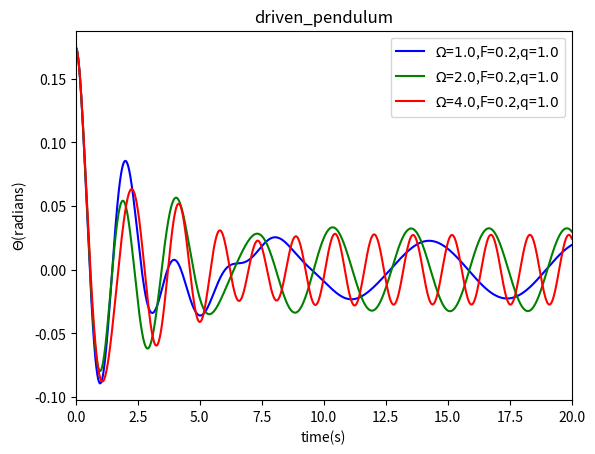

Reproduce this figure in Python.
# -*- coding: utf-8 -*-
"""
Created on Tue Jun 07 10:57:08 2016

@author: asus
"""

import math
import matplotlib.pyplot as plt

g=9.8
l=1.0
class driven_pendulum():
    def __init__(self,_omg0,_theta0,_dt,_time,_t0,_q,_FD,_Omega):
        self.omg=[_omg0]
        self.theta=[_theta0]
        self.t=[_t0]
        self.time=_time
        self.dt=_dt
        self.n=int(_time/_dt)
        self.q=_q
        self.FD=_FD
        self.Omega=_Omega
    def calculate(self):
        for i in range(self.n):
            self.omg.append(self.omg[-1]-g/l*self.theta[-1]*self.dt-self.q*self.omg[-1]*self.dt+self.FD*math.sin(self.Omega*self.t[-1])*self.dt)
            self.theta.append(self.theta[-1]+self.omg[-1]*self.dt)
            self.t.append(self.t[-1]+self.dt)
    def plot(self,color,label):
        plt.plot(self.t,self.theta,color,label="$\Omega$=$%.1f$,F=$%.1f$,q=$%.1f$"%(self.Omega,self.FD,self.q))

A=driven_pendulum(0,10*math.pi/180,0.01,20,0,1.0,0.2,1.0)
B=driven_pendulum(0,10*math.pi/180,0.01,20,0,1.0,0.2,2.0)
C=driven_pendulum(0,10*math.pi/180,0.01,20,0,1.0,0.2,4.0)
A.calculate()
B.calculate()
C.calculate()
A.plot('b-',label="$\Omega$=$1.0$,F=$0.1$,q=$1.0$")
B.plot('g-',label="$\Omega$=$2.0$,F=$0.2$,q=$1.0$")
C.plot('r-',label="$\Omega$=$4.0$,F=$0.3$,q=$1.0$")
plt.xlim(0,20)
plt.xlabel("time(s)")
plt.ylabel("$\Theta$(radians)")
plt.title("driven_pendulum")
plt.legend(fontsize=10,loc='best')
plt.savefig("driven_pendulum2.png")

plt.show()